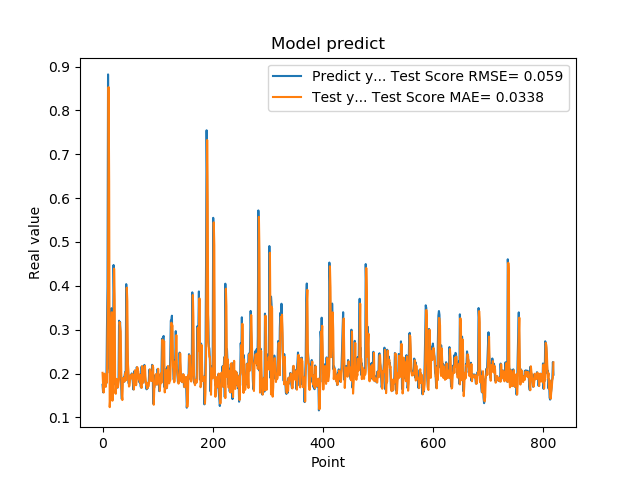

Source data for this figure (header and first rows):
1.742661595344543457e-01, 2.015553673343073449e-01
1.572303026914596558e-01, 1.748742123682371918e-01
1.941800117492676059e-01, 1.566460868611635193e-01
1.970258951187133512e-01, 1.956787405641372823e-01
1.859861761331558505e-01, 1.997765663830801952e-01
1.705197989940643033e-01, 1.848272279622885095e-01
1.844120919704437256e-01, 1.697392726748337688e-01
1.779371052980423251e-01, 1.846763347827970192e-01
3.004232645034790039e-01, 1.799597984705628984e-01
3.969086110591887873e-01, 2.972084051121725023e-01
8.820003867149353027e-01, 3.899902901043531545e-01
6.841114759445190430e-01, 8.530390531095787265e-01
2.116497457027435580e-01, 6.371867093045141539e-01
2.014262527227401733e-01, 1.232645346849506329e-01
2.061583995819092074e-01, 1.435982703491097134e-01
3.160260915756225586e-01, 2.022637319154533542e-01
3.489396274089813232e-01, 3.099625707805893637e-01
1.544443815946578979e-01, 3.396638152163307667e-01
1.959947794675827026e-01, 1.379897357097500665e-01
1.894801408052444180e-01, 1.775079437029106755e-01
4.474425017833709162e-01, 1.927673998437558212e-01
3.771362304687500555e-01, 4.391561001416764976e-01
1.889318972826004028e-01, 3.669316473110147414e-01
1.752775162458419522e-01, 1.558115027310574274e-01
1.822472065687180121e-01, 1.537252129894609576e-01
1.866402029991149902e-01, 1.821693147946599756e-01
1.715678423643112183e-01, 1.878630234555890566e-01
1.676391065120696744e-01, 1.724294025214038739e-01
1.773854047060013095e-01, 1.683794987156472800e-01
1.872433423995972235e-01, 1.795812110332305755e-01
3.204146027565002441e-01, 1.893994317603749089e-01
3.134283721446990967e-01, 3.173147510826164197e-01
3.171058297157288153e-01, 3.071936376389263756e-01
2.202603369951247891e-01, 2.955533263317888792e-01
1.659800857305526733e-01, 2.023674745161332944e-01
1.415748745203018188e-01, 1.510904092478324856e-01
1.852595061063766479e-01, 1.394840639259137538e-01
1.814238876104354858e-01, 1.882572757383792206e-01
1.905867606401443481e-01, 1.866261092956543466e-01
1.810430586338043213e-01, 1.905502483975647088e-01
1.954265981912612915e-01, 1.816136268789383390e-01
2.029463946819305142e-01, 1.946270532826076538e-01
1.862521618604660034e-01, 2.027579611597693232e-01
4.038094580173492432e-01, 1.848449439226327595e-01
3.743042349815369207e-01, 3.957170433220748573e-01
2.572054266929626465e-01, 3.652573373041100302e-01
2.253161966800689420e-01, 2.268512153619230420e-01
1.787700653076171875e-01, 2.012735219836999656e-01
1.761920750141143799e-01, 1.701898891693481020e-01
1.861467957496643066e-01, 1.721036070922930539e-01
1.954011768102645874e-01, 1.870856270920590869e-01
1.907722949981689176e-01, 1.961661474699052943e-01
1.898660957813262939e-01, 1.903994593330721186e-01
2.001174986362457275e-01, 1.885404766702783452e-01
1.922753006219863892e-01, 1.989985191499341888e-01
1.810636967420578003e-01, 1.913500840784585211e-01
1.635809391736984530e-01, 1.794688389371738579e-01
1.916799396276473999e-01, 1.636621555106309855e-01
2.058236002922058105e-01, 1.923792659492266355e-01
1.857409924268722812e-01, 2.076029609994902714e-01
1.752161234617233276e-01, 1.847322417660471894e-01
... 759 more rows
